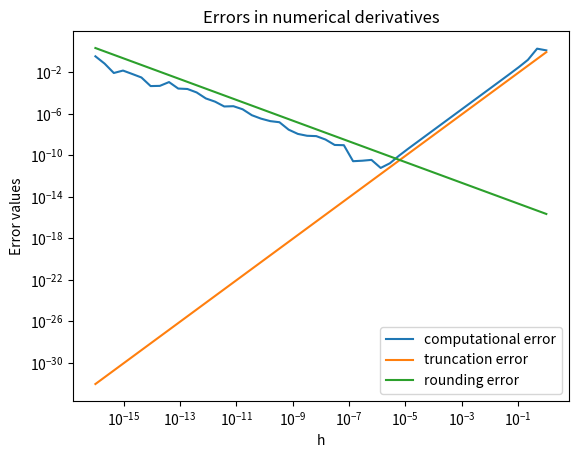

Here is the Python script that generated this plot:
import numpy as np
import matplotlib.pyplot as plt
from fractions import Fraction

val = 1
eps = np.finfo(float).eps

def forward_difference_method(f, x, h):
    return (f(x + h) - f(x)) / h

def central_difference_method(f, x, h):
    return (f(x + h) - f(x - h)) / (2 * h)

def rel_tan(x):
    return (np.tan(x)) ** 2 + 1

def M_forward(x):
    return abs(np.tan(x) ** 3 + np.tan(x))

def M_central(x):
    return abs(6 * np.tan(x) ** 4 + 8 * np.tan(x) ** 2 + 2)

def h_min_forward(x):
    return 2 * np.sqrt(eps / M_forward(x))

def h_min_central(x):
    return np.cbrt((3 * eps) / M_central(x))

def zad1():
    h = np.logspace(0, -16, base=10)
    computational_err_forward = abs(rel_tan(1) - forward_difference_method(np.tan, val, h)) / rel_tan(1)
    computational_err_central = abs(rel_tan(1) - central_difference_method(np.tan, val, h)) / rel_tan(1)
    truncation_err_forward = M_forward(val) * h / 2
    truncation_err_central = M_forward(val) * (h ** 2) / 6
    rounding_err_forward = 2 * eps / h
    rounding_err_central = eps / h

    h_min = h[np.argmin(computational_err_central)]
    print("numerical h_min = " + str(h_min))
    h_min = h_min_central(val)
    print("true h_min = " + str(h_min))

    plt.plot(h, computational_err_central, label="computational error")
    plt.plot(h, truncation_err_central, label="truncation error")
    plt.plot(h, rounding_err_central, label="rounding error")
    plt.xscale("log")
    plt.yscale("log")

    plt.xlabel("h")
    plt.ylabel("Error values")
    plt.title("Errors in numerical derivatives")
    plt.legend()
    plt.show()

def zad2():
    n = 225
    sequence1 = np.float32(np.array([1/3, 1/12]))
    for i in range(n - 2):
        sequence1 = np.float32(np.append(sequence1, np.float32(2.25) * sequence1[-1] - np.float32(0.5) * sequence1[-2]))

    x = np.linspace(0, n - 1, n)
    plt.plot(x, sequence1, label="x32, n = 225")

    real = (4 ** -x) / 3
    err = abs(sequence1 - real) / real
    #plt.plot(x, err, label="x32, n = 225")

    
    n = 60
    sequence2 = np.array([1/3, 1/12])
    for i in range(n - 2):
        sequence2 = np.append(sequence2, 2.25 * sequence2[-1] - 0.5 * sequence2[-2])

    x = np.linspace(0, n - 1, n)
    plt.plot(x, sequence2, label="x64, n = 60")

    real = (4 ** -x) / 3
    err = abs(sequence2 - real) / real
    #plt.plot(x, err, label="x64, n = 60")

    n = 225
    sequence3 = np.array([Fraction(1,3), Fraction(1,12)])
    for i in range(n - 2):
        sequence3 = np.append(sequence3, Fraction(9,4) * sequence3[-1] - Fraction(1,2) * sequence3[-2])

    x = np.linspace(0, n - 1, n)
    plt.plot(x, sequence3, label="fractions, n=225")

    real = (4 ** -x) / 3
    err = abs(sequence3 - real) / real
    #plt.plot(x, err, label="fractions, n=225")

    plt.yscale("log")
    plt.xlabel("k")
    plt.ylabel("Error values")
    plt.legend()
    plt.show()

zad1()
